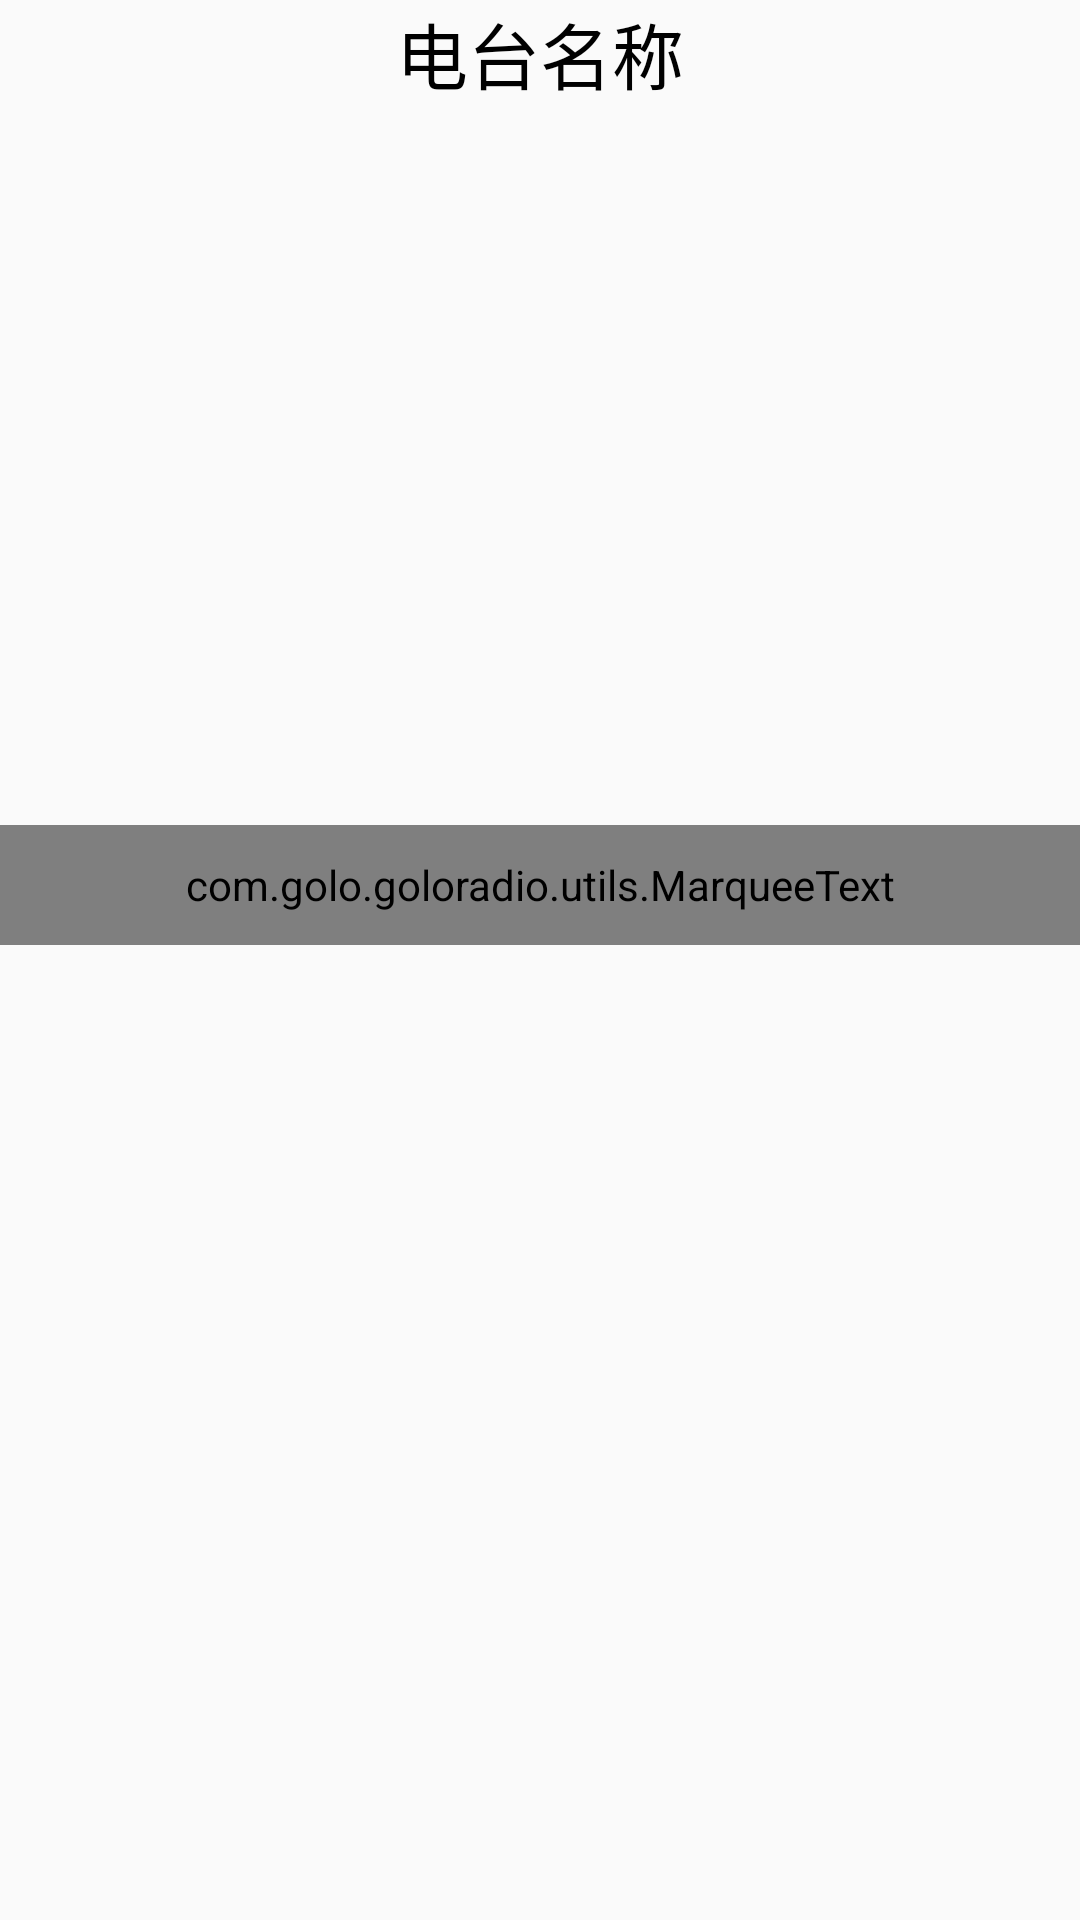

Produce the Android XML layout that renders to this screen, including the resource entries it uses.
<!-- AndroidManifest.xml: application theme Theme.Goloradio -->
<!-- res/layout/fragment_player_view.xml -->
<?xml version="1.0" encoding="utf-8"?>
<FrameLayout xmlns:android="http://schemas.android.com/apk/res/android"
    xmlns:tools="http://schemas.android.com/tools"
    android:layout_width="match_parent"
    android:layout_height="match_parent"
    android:focusable="true"
    tools:context=".PlayerViewFragment">

    <LinearLayout
        android:layout_width="match_parent"
        android:layout_height="match_parent"
        android:orientation="vertical">

        <TextView
            android:id="@+id/playerview_station_name"
            android:layout_width="match_parent"
            android:layout_height="38dp"
            android:textSize="24dp"
            android:text="电台名称"
            android:textAlignment="center"
            >
        </TextView>

        <ImageView
            android:id="@+id/artist_pic"
            android:layout_width="match_parent"
            android:layout_height="237dp"
            android:layout_marginLeft="35dp"
            android:layout_marginRight="35dp"
            android:scaleType="centerCrop"
            ></ImageView>

        <com.golo.goloradio.utils.MarqueeText
            android:id="@+id/playerview_titlename"
            android:layout_width="match_parent"
            android:textAlignment="center"
            android:layout_height="40dp"
            android:text="歌曲名称"
            android:textSize="25dp"

            android:textStyle="italic"
            android:focusable="false"
            android:ellipsize="marquee"
            android:marqueeRepeatLimit="marquee_forever"
            android:scrollHorizontally="true"
            android:singleLine="true"
            />

    </LinearLayout>

</FrameLayout>
<!-- resources referenced by this layout -->
<resources>
  <style name="Theme.Goloradio" parent="Theme.AppCompat.Light.NoActionBar">
           
          <item name="colorPrimary">@color/purple_500</item>
          <item name="colorPrimaryDark">@color/purple_700</item>
          <item name="colorAccent">@color/teal_200</item>
           <item name="android:windowFullscreen">true</item>
           
      </style>
  <color name="purple_500">#FF6200EE</color>
  <color name="purple_700">#FF3700B3</color>
  <color name="teal_200">#FF03DAC5</color>
</resources>
